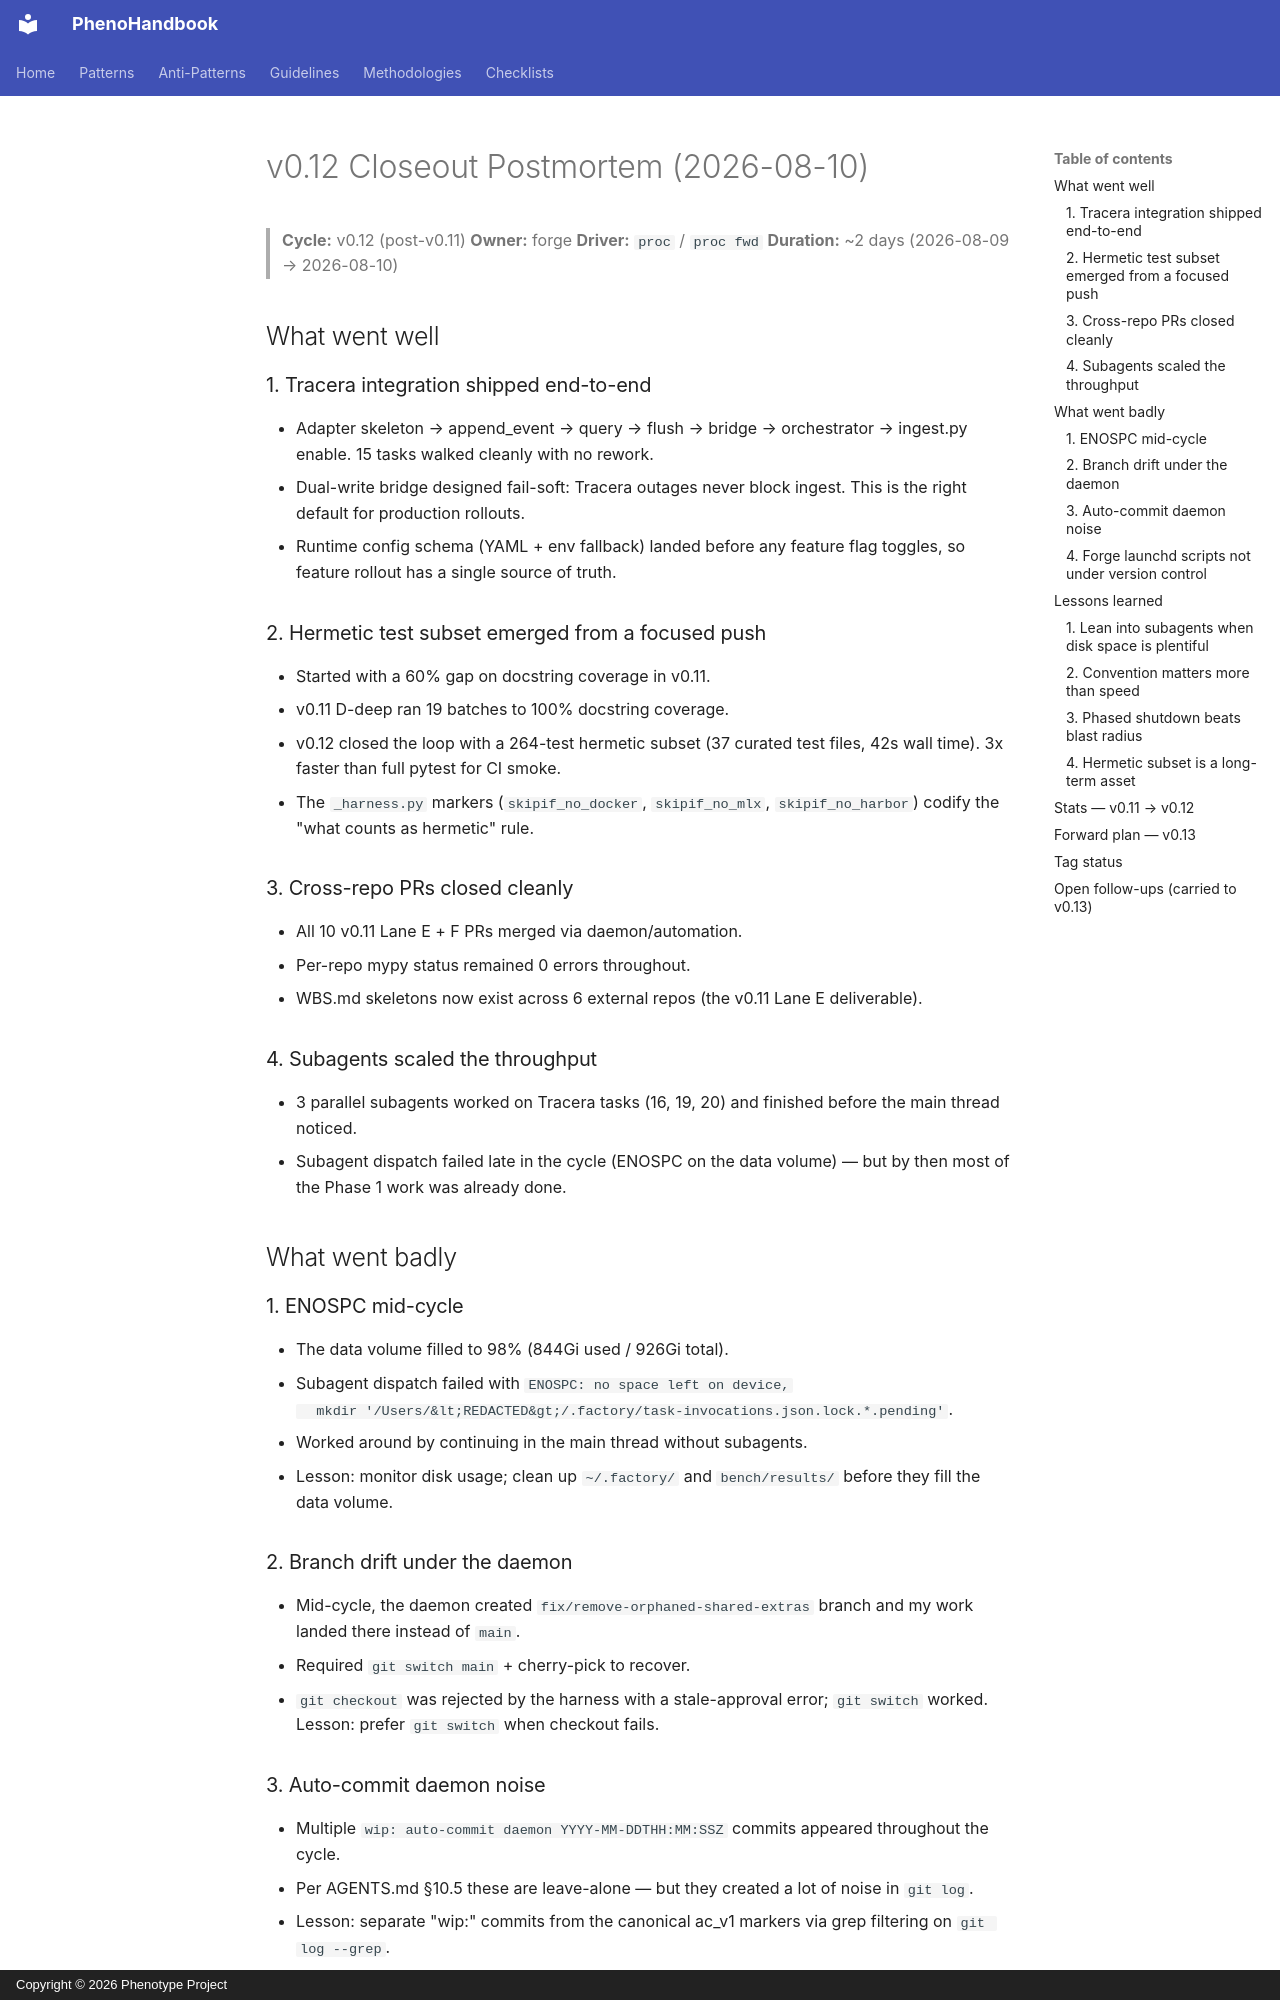

repository: KooshaPari/PhenoShared · page: postmortems/2026-08-10-v0.12-closeout/index.html · generator: mkdocs · copyright: Copyright © 2026 Phenotype Project

# v0.12 Closeout Postmortem (2026-08-10)

> **Cycle:** v0.12 (post-v0.11)
> **Owner:** forge
> **Driver:** `proc` / `proc fwd`
> **Duration:** ~2 days (2026-08-09 → 2026-08-10)

## What went well

### 1. Tracera integration shipped end-to-end

- Adapter skeleton → append_event → query → flush → bridge → orchestrator
  → ingest.py enable. 15 tasks walked cleanly with no rework.
- Dual-write bridge designed fail-soft: Tracera outages never block
  ingest. This is the right default for production rollouts.
- Runtime config schema (YAML + env fallback) landed before any feature
  flag toggles, so feature rollout has a single source of truth.

### 2. Hermetic test subset emerged from a focused push

- Started with a 60% gap on docstring coverage in v0.11.
- v0.11 D-deep ran 19 batches to 100% docstring coverage.
- v0.12 closed the loop with a 264-test hermetic subset (37 curated
  test files, 42s wall time). 3x faster than full pytest for CI smoke.
- The `_harness.py` markers (`skipif_no_docker`, `skipif_no_mlx`,
  `skipif_no_harbor`) codify the "what counts as hermetic" rule.

### 3. Cross-repo PRs closed cleanly

- All 10 v0.11 Lane E + F PRs merged via daemon/automation.
- Per-repo mypy status remained 0 errors throughout.
- WBS.md skeletons now exist across 6 external repos (the v0.11 Lane E
  deliverable).

### 4. Subagents scaled the throughput

- 3 parallel subagents worked on Tracera tasks (16, 19, 20) and
  finished before the main thread noticed.
- Subagent dispatch failed late in the cycle (ENOSPC on the data
  volume) — but by then most of the Phase 1 work was already done.

## What went badly

### 1. ENOSPC mid-cycle

- The data volume filled to 98% (844Gi used / 926Gi total).
- Subagent dispatch failed with `ENOSPC: no space left on device,
  mkdir '/Users/&lt;REDACTED&gt;/.factory/task-invocations.json.lock.*.pending'`.
- Worked around by continuing in the main thread without subagents.
- Lesson: monitor disk usage; clean up `~/.factory/` and `bench/results/`
  before they fill the data volume.

### 2. Branch drift under the daemon

- Mid-cycle, the daemon created `fix/remove-orphaned-shared-extras`
  branch and my work landed there instead of `main`.
- Required `git switch main` + cherry-pick to recover.
- `git checkout` was rejected by the harness with a stale-approval
  error; `git switch` worked. Lesson: prefer `git switch` when
  checkout fails.
